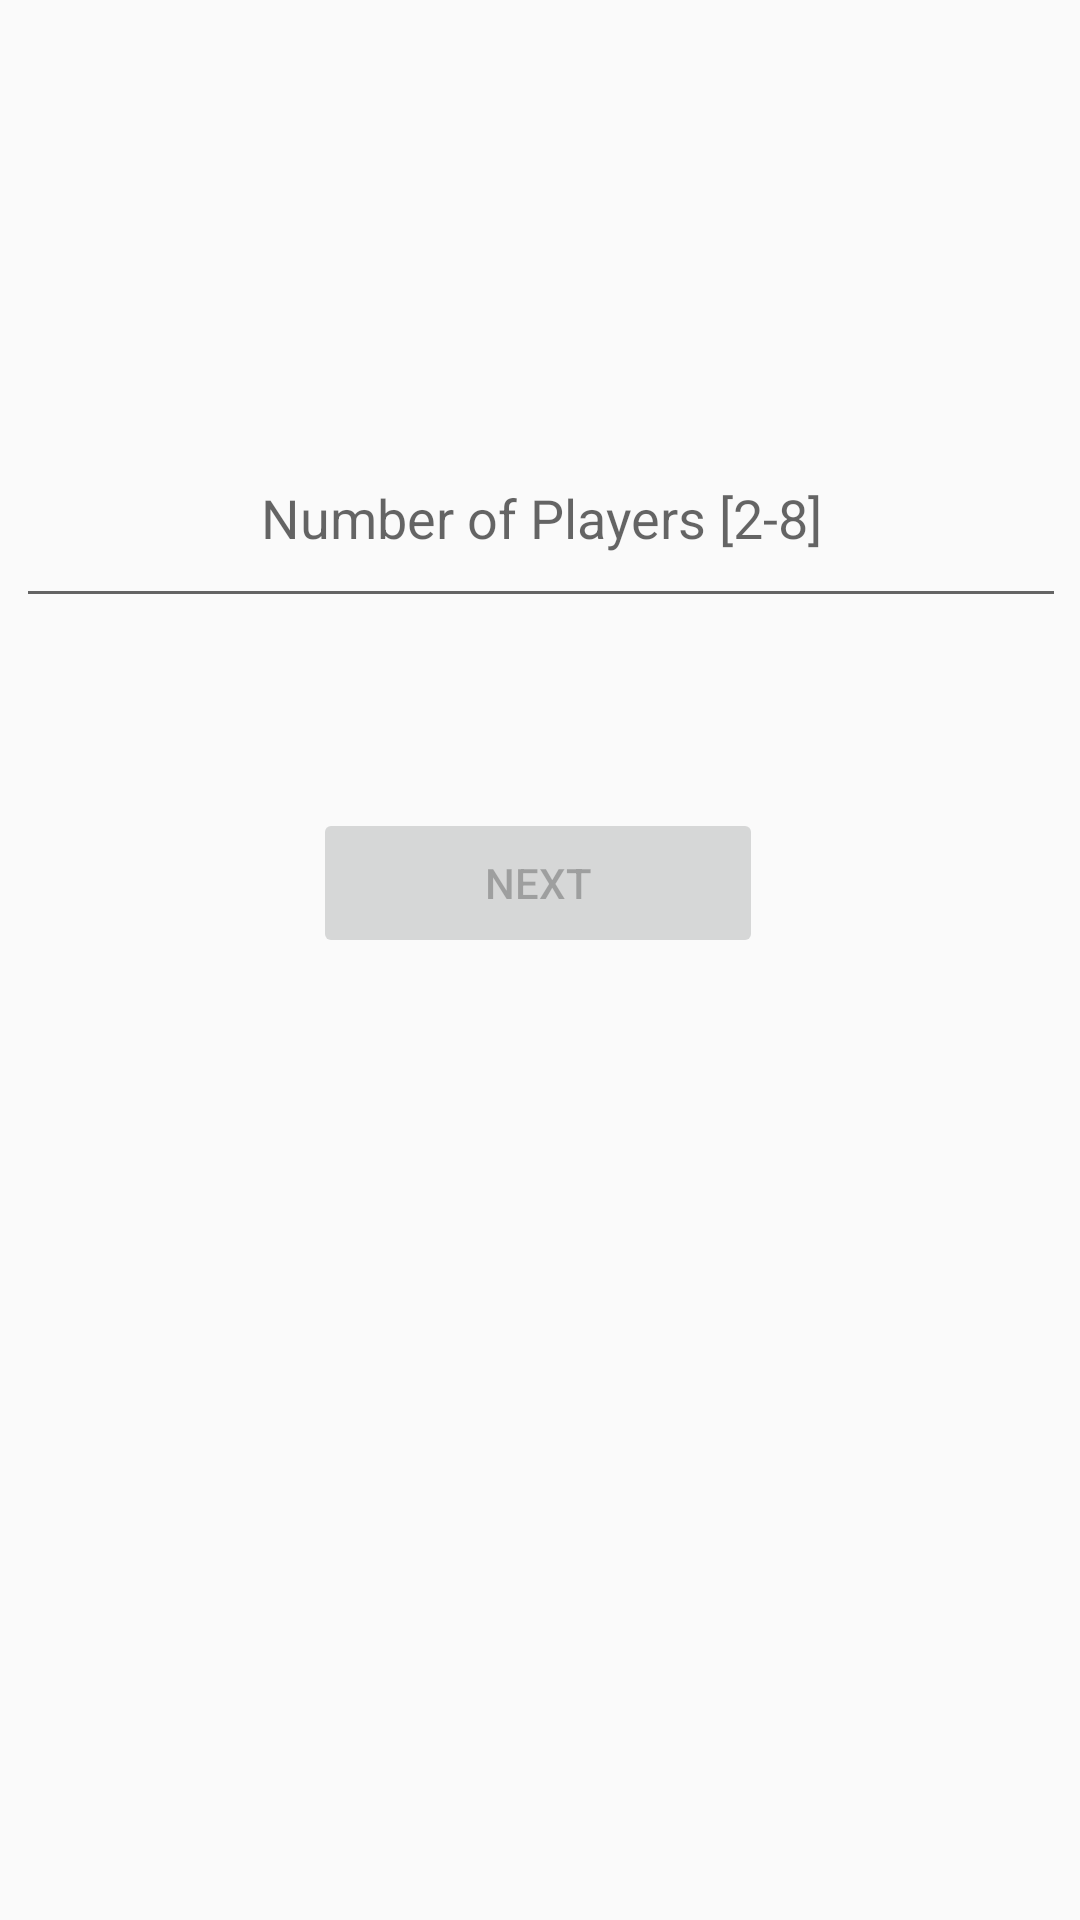

This screen was rendered from an Android layout file. Write that file and the resources it references.
<!-- AndroidManifest.xml: application theme AppTheme -->
<!-- res/layout/activity_start_game.xml -->
<?xml version="1.0" encoding="utf-8"?>

<androidx.constraintlayout.widget.ConstraintLayout xmlns:android="http://schemas.android.com/apk/res/android"
    xmlns:app="http://schemas.android.com/apk/res-auto"
    xmlns:tools="http://schemas.android.com/tools"
    android:id="@+id/container"
    android:layout_width="match_parent"
    android:layout_height="match_parent"
    tools:context=".StartGame">

    <EditText
        android:id="@+id/PlayerNum"
        android:layout_width="350dp"
        android:layout_height="70dp"
        android:layout_marginStart="8dp"
        android:layout_marginTop="8dp"
        android:layout_marginEnd="8dp"
        android:layout_marginBottom="8dp"
        android:digits="2345678"
        android:hint="Number of Players [2-8]"
        android:textAlignment="center"
        android:inputType="number"
        android:maxLength="1"
        app:layout_constraintBottom_toBottomOf="parent"
        app:layout_constraintEnd_toEndOf="parent"
        app:layout_constraintHorizontal_bias="0.488"
        app:layout_constraintStart_toStartOf="parent"
        app:layout_constraintTop_toTopOf="parent"
        app:layout_constraintVertical_bias="0.231" />

    <Button
        android:id="@+id/Next"
        android:layout_width="150dp"
        android:layout_height="50dp"
        android:layout_marginStart="8dp"
        android:layout_marginTop="8dp"
        android:layout_marginEnd="8dp"
        android:layout_marginBottom="8dp"
        android:enabled="false"
        android:text="Next"
        app:layout_constraintBottom_toBottomOf="parent"
        app:layout_constraintEnd_toEndOf="parent"
        app:layout_constraintHorizontal_bias="0.497"
        app:layout_constraintStart_toStartOf="parent"
        app:layout_constraintTop_toBottomOf="@+id/PlayerNum"
        app:layout_constraintVertical_bias="0.15" />

</androidx.constraintlayout.widget.ConstraintLayout>
<!-- resources referenced by this layout -->
<resources>
  <style name="AppTheme" parent="Theme.AppCompat.Light.DarkActionBar">
          
          <item name="colorPrimary">@color/colorPrimary</item>
          <item name="colorPrimaryDark">@color/colorPrimaryDark</item>
          <item name="colorAccent">@color/colorAccent</item>
      </style>
  <color name="colorPrimary">#3d81a5</color>
  <color name="colorPrimaryDark">#28536b</color>
  <color name="colorAccent">#D81B60</color>
</resources>
